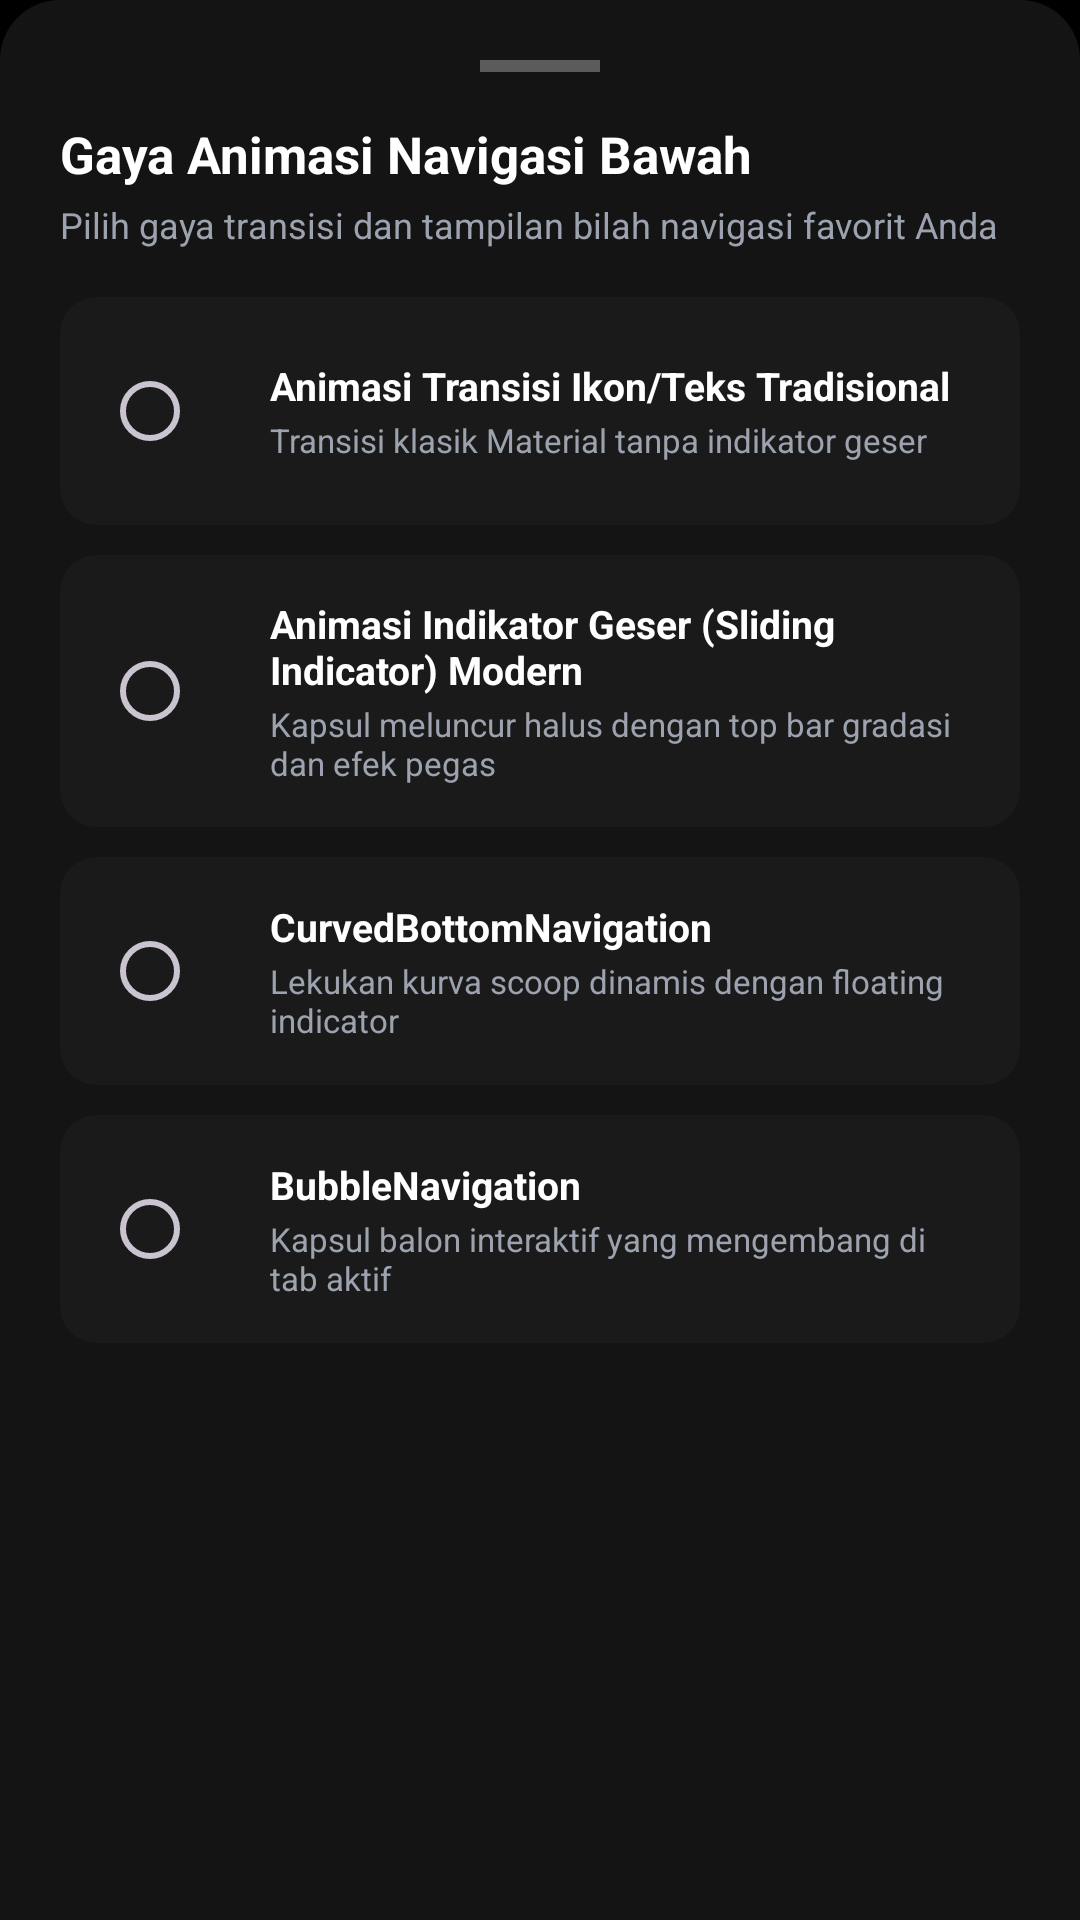

Reconstruct the res/layout file that produces this screen, plus the resources it refers to.
<!-- AndroidManifest.xml: application theme Theme.Penonton -->
<!-- res/layout/layout_bottom_nav_settings.xml -->
<?xml version="1.0" encoding="utf-8"?>
<LinearLayout
    xmlns:android="http://schemas.android.com/apk/res/android"
    xmlns:app="http://schemas.android.com/apk/res-auto"
    android:layout_width="match_parent"
    android:layout_height="wrap_content"
    android:orientation="vertical"
    android:background="@drawable/bg_sheet_dialog"
    android:padding="20dp">

    
    <View
        android:layout_width="40dp"
        android:layout_height="4dp"
        android:layout_gravity="center_horizontal"
        android:layout_marginBottom="16dp"
        android:background="#4DFFFFFF" />

    <TextView
        android:layout_width="match_parent"
        android:layout_height="wrap_content"
        android:text="Gaya Animasi Navigasi Bawah"
        android:textColor="@color/text_primary"
        android:textSize="17sp"
        android:textStyle="bold" />

    <TextView
        android:layout_width="match_parent"
        android:layout_height="wrap_content"
        android:layout_marginTop="4dp"
        android:layout_marginBottom="16dp"
        android:text="Pilih gaya transisi dan tampilan bilah navigasi favorit Anda"
        android:textColor="@color/text_secondary"
        android:textSize="12sp" />

    
    <androidx.cardview.widget.CardView
        android:id="@+id/cardStyleTraditional"
        android:layout_width="match_parent"
        android:layout_height="wrap_content"
        android:layout_marginBottom="10dp"
        android:foreground="?attr/selectableItemBackground"
        app:cardBackgroundColor="#1A1A1A"
        app:cardCornerRadius="12dp"
        app:cardElevation="0dp">

        <LinearLayout
            android:layout_width="match_parent"
            android:layout_height="wrap_content"
            android:gravity="center_vertical"
            android:orientation="horizontal"
            android:padding="14dp">

            <RadioButton
                android:id="@+id/rbTraditional"
                android:layout_width="wrap_content"
                android:layout_height="wrap_content"
                android:clickable="false"
                android:buttonTint="@color/accent_gold" />

            <LinearLayout
                android:layout_width="0dp"
                android:layout_height="wrap_content"
                android:layout_marginStart="8dp"
                android:layout_weight="1"
                android:orientation="vertical">

                <TextView
                    android:layout_width="wrap_content"
                    android:layout_height="wrap_content"
                    android:text="Animasi Transisi Ikon/Teks Tradisional"
                    android:textColor="@color/text_primary"
                    android:textSize="13sp"
                    android:textStyle="bold" />

                <TextView
                    android:layout_width="wrap_content"
                    android:layout_height="wrap_content"
                    android:layout_marginTop="2dp"
                    android:text="Transisi klasik Material tanpa indikator geser"
                    android:textColor="@color/text_secondary"
                    android:textSize="11sp" />
            </LinearLayout>
        </LinearLayout>
    </androidx.cardview.widget.CardView>

    
    <androidx.cardview.widget.CardView
        android:id="@+id/cardStyleSliding"
        android:layout_width="match_parent"
        android:layout_height="wrap_content"
        android:layout_marginBottom="10dp"
        android:foreground="?attr/selectableItemBackground"
        app:cardBackgroundColor="#1A1A1A"
        app:cardCornerRadius="12dp"
        app:cardElevation="0dp">

        <LinearLayout
            android:layout_width="match_parent"
            android:layout_height="wrap_content"
            android:gravity="center_vertical"
            android:orientation="horizontal"
            android:padding="14dp">

            <RadioButton
                android:id="@+id/rbSliding"
                android:layout_width="wrap_content"
                android:layout_height="wrap_content"
                android:clickable="false"
                android:buttonTint="@color/accent_gold" />

            <LinearLayout
                android:layout_width="0dp"
                android:layout_height="wrap_content"
                android:layout_marginStart="8dp"
                android:layout_weight="1"
                android:orientation="vertical">

                <TextView
                    android:layout_width="wrap_content"
                    android:layout_height="wrap_content"
                    android:text="Animasi Indikator Geser (Sliding Indicator) Modern"
                    android:textColor="@color/text_primary"
                    android:textSize="13sp"
                    android:textStyle="bold" />

                <TextView
                    android:layout_width="wrap_content"
                    android:layout_height="wrap_content"
                    android:layout_marginTop="2dp"
                    android:text="Kapsul meluncur halus dengan top bar gradasi dan efek pegas"
                    android:textColor="@color/text_secondary"
                    android:textSize="11sp" />
            </LinearLayout>
        </LinearLayout>
    </androidx.cardview.widget.CardView>

    
    <androidx.cardview.widget.CardView
        android:id="@+id/cardStyleCurved"
        android:layout_width="match_parent"
        android:layout_height="wrap_content"
        android:layout_marginBottom="10dp"
        android:foreground="?attr/selectableItemBackground"
        app:cardBackgroundColor="#1A1A1A"
        app:cardCornerRadius="12dp"
        app:cardElevation="0dp">

        <LinearLayout
            android:layout_width="match_parent"
            android:layout_height="wrap_content"
            android:gravity="center_vertical"
            android:orientation="horizontal"
            android:padding="14dp">

            <RadioButton
                android:id="@+id/rbCurved"
                android:layout_width="wrap_content"
                android:layout_height="wrap_content"
                android:clickable="false"
                android:buttonTint="@color/accent_gold" />

            <LinearLayout
                android:layout_width="0dp"
                android:layout_height="wrap_content"
                android:layout_marginStart="8dp"
                android:layout_weight="1"
                android:orientation="vertical">

                <TextView
                    android:layout_width="wrap_content"
                    android:layout_height="wrap_content"
                    android:text="CurvedBottomNavigation"
                    android:textColor="@color/text_primary"
                    android:textSize="13sp"
                    android:textStyle="bold" />

                <TextView
                    android:layout_width="wrap_content"
                    android:layout_height="wrap_content"
                    android:layout_marginTop="2dp"
                    android:text="Lekukan kurva scoop dinamis dengan floating indicator"
                    android:textColor="@color/text_secondary"
                    android:textSize="11sp" />
            </LinearLayout>
        </LinearLayout>
    </androidx.cardview.widget.CardView>

    
    <androidx.cardview.widget.CardView
        android:id="@+id/cardStyleBubble"
        android:layout_width="match_parent"
        android:layout_height="wrap_content"
        android:layout_marginBottom="14dp"
        android:foreground="?attr/selectableItemBackground"
        app:cardBackgroundColor="#1A1A1A"
        app:cardCornerRadius="12dp"
        app:cardElevation="0dp">

        <LinearLayout
            android:layout_width="match_parent"
            android:layout_height="wrap_content"
            android:gravity="center_vertical"
            android:orientation="horizontal"
            android:padding="14dp">

            <RadioButton
                android:id="@+id/rbBubble"
                android:layout_width="wrap_content"
                android:layout_height="wrap_content"
                android:clickable="false"
                android:buttonTint="@color/accent_gold" />

            <LinearLayout
                android:layout_width="0dp"
                android:layout_height="wrap_content"
                android:layout_marginStart="8dp"
                android:layout_weight="1"
                android:orientation="vertical">

                <TextView
                    android:layout_width="wrap_content"
                    android:layout_height="wrap_content"
                    android:text="BubbleNavigation"
                    android:textColor="@color/text_primary"
                    android:textSize="13sp"
                    android:textStyle="bold" />

                <TextView
                    android:layout_width="wrap_content"
                    android:layout_height="wrap_content"
                    android:layout_marginTop="2dp"
                    android:text="Kapsul balon interaktif yang mengembang di tab aktif"
                    android:textColor="@color/text_secondary"
                    android:textSize="11sp" />
            </LinearLayout>
        </LinearLayout>
    </androidx.cardview.widget.CardView>

</LinearLayout>
<!-- resources referenced by this layout -->
<resources>
  <color name="accent_gold">#F59E0B</color>
  <color name="text_primary">#FFFFFF</color>
  <color name="text_secondary">#9CA3AF</color>
  <!-- drawable bg_sheet_dialog (drawable) -->
  <?xml version="1.0" encoding="utf-8"?>
  <shape xmlns:android="http://schemas.android.com/apk/res/android"
      android:shape="rectangle">
      <corners
          android:topLeftRadius="20dp"
          android:topRightRadius="20dp" />
      <solid android:color="#141414" />
  </shape>
  <style name="Theme.Penonton" parent="Theme.Material3.Dark.NoActionBar">
          <item name="colorPrimary">@color/primary</item>
          <item name="colorPrimaryVariant">@color/primary_variant</item>
          <item name="colorSecondary">@color/secondary</item>
          <item name="android:statusBarColor">@android:color/transparent</item>
          <item name="android:navigationBarColor">@android:color/transparent</item>
          <item name="android:windowBackground">@color/background</item>
          <item name="android:windowLightStatusBar">false</item>
      </style>
  <color name="primary">#E50914</color>
  <color name="primary_variant">#B20710</color>
  <color name="secondary">#00D2FF</color>
  <color name="background">#000000</color>
</resources>
